2-way image classification set "augcxr-dataset" from GitHub (jorgeruuiz/B1---Artificial-Intelligence); label vocabulary: normal, pneumonia.

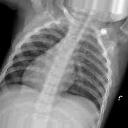
Label: normal

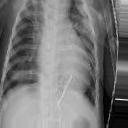
Label: pneumonia

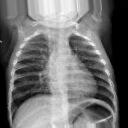
Label: normal

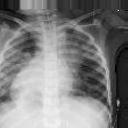
Label: pneumonia

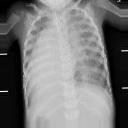
Label: pneumonia

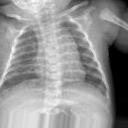
Label: normal
